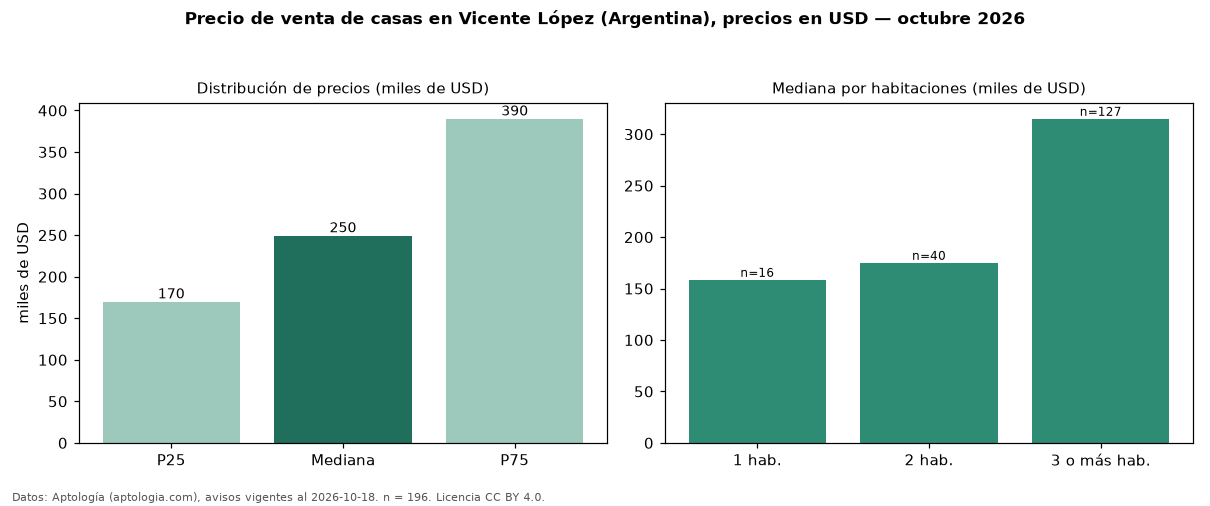

Source data for this figure (header and first rows):
seccion, metrica, valor, moneda, n
precio, p25, 169975, USD, 196
precio, mediana, 249500, USD, 196
precio, p75, 390000, USD, 196
precio, minimo, 75000, USD, 196
precio, maximo, 2490000, USD, 196
m2, mediana_precio_m2, 1848, USD, 192
m2, area_mediana_m2, 150.0, m2, 192
banos, mediana_banos, 2.0, , 
habitaciones, 1, 158500, USD, 16
habitaciones, 2, 175000, USD, 40
habitaciones, 3+, 315000, USD, 127
fuente, fecha_datos, 2026-10-18, , 
fuente, atribucion, https://www.aptologia.com/ar/venta/vicen…, , 
fuente, licencia, CC BY 4.0, , 
